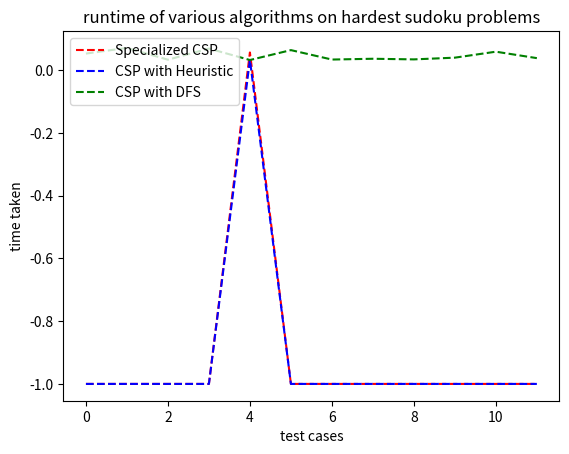

Python code for this plot:
import numpy as np
import matplotlib.pyplot as plt

times = {'easy': {'a': [], 'b': [0.00600433349609375, 0.11309289932250977, 0.06555294990539551, 0.06305098533630371, 0.00550389289855957, -1, -1, 0.006005048751831055, 0.04253435134887695, -1, 0.13010501861572266, 0.006004810333251953, 0.10308313369750977, 0.11759448051452637, 0.07756233215332031, 0.0055043697357177734, 0.006005287170410156, 0.10108113288879395, 0.006004810333251953, 0.0055043697357177734, 0.1366100311279297, 0.20866823196411133, 0.09607720375061035, 0.19615793228149414, -1, 0.1461200714111328, 0.2732198238372803, 0.02552056312561035, 0.15612578392028809, 0.05954694747924805, 0.0510411262512207, 0.14761877059936523, 0.2386932373046875, 0.0060045719146728516, 0.1506214141845703, 0.006004810333251953, 0.2121717929840088, 0.006003856658935547, 0.27422094345092773, 0.006005048751831055, 0.04203367233276367, -1, -1, 0.04653787612915039, 0.18764901161193848, 0.09857940673828125, -1, -1, -1, -1, 0.005504608154296875, 0.0055043697357177734, 0.006005287170410156], 'c': [0.032025814056396484, 0.032025814056396484, 0.03202486038208008, 0.031025171279907227, 0.032526493072509766, -1, -1, 0.03352713584899902, 0.032025814056396484, 0.0315251350402832, 0.032524824142456055, 0.03302812576293945, 0.031024932861328125, 0.031024694442749023, 0.032526493072509766, 0.03302645683288574, 0.032526254653930664, 0.032025814056396484, 0.031525611877441406, 0.03202557563781738, 0.031024932861328125, 0.03202533721923828, 0.03302717208862305, 0.031525373458862305, 0.03202366828918457, 0.032025814056396484, 0.03252601623535156, 0.032526493072509766, 0.031525373458862305, 0.03252601623535156, 0.032526254653930664, 0.03252673149108887, 0.033026933670043945, 0.03202509880065918, 0.032027482986450195, 0.032025814056396484, 0.033026933670043945, 0.031024932861328125, 0.0315251350402832, 0.032526254653930664, 0.031525611877441406, -1, 0.031525373458862305, 0.032025814056396484, 0.032025814056396484, 0.032526493072509766, 0.0315251350402832, -1, -1, -1, 0.03352832794189453, 0.032025814056396484, 0.032025814056396484], 'd': [0.031525373458862305, 0.032026052474975586, 0.03452610969543457, 0.04103398323059082, 0.03302741050720215, 0.039531707763671875, 0.031525373458862305, 0.033026695251464844, 0.0315251350402832, 0.0315244197845459, 0.03452897071838379, 0.032526254653930664, 0.031525373458862305, 0.031525373458862305, 0.032526493072509766, 0.03252577781677246, 0.03352713584899902, 0.03202557563781738, 0.032025814056396484, 0.032526254653930664, 0.031025171279907227, 0.032026052474975586, 0.03252434730529785, 0.031025409698486328, 0.031525373458862305, 0.03252601623535156, 0.03252434730529785, 0.03753185272216797, 0.031525611877441406, 0.032025814056396484, 0.03202414512634277, 0.03252768516540527, 0.031525611877441406, 0.03302502632141113, 0.03302621841430664, 0.03202557563781738, 0.033026695251464844, 0.031525373458862305, 0.03502964973449707, 0.03252530097961426, 0.03202652931213379, 0.042532920837402344, 0.03352928161621094, 0.04053020477294922, 0.032526493072509766, 0.03252577781677246, 0.032025814056396484, 0.03352713584899902, 0.03702974319458008, 0.0340273380279541, 0.034027814865112305, 0.03252601623535156, 0.032526493072509766]}, 'hard': {'a': [], 'b': [-1, -1, -1, -1, -1, -1, -1, -1, -1, -1, -1, -1, -1, -1, -1, -1, -1, -1, -1, -1, -1, -1, -1, -1, -1, -1, -1, -1, -1, -1, -1, -1, -1, -1, -1, -1, -1, -1, -1, -1, -1, -1, -1, -1, -1, -1, -1, -1, -1, -1, -1, -1, -1, -1, -1, -1, -1, -1, -1, -1, -1, -1, -1, -1, -1, -1, -1, -1, -1, -1, -1, -1, -1, -1, -1, -1, -1, -1, -1, -1, -1, -1, -1, -1, -1, -1, -1, -1, -1, -1, -1, -1, -1, -1, -1, 0.1461174488067627, -1], 'c': [-1, -1, -1, -1, -1, -1, -1, -1, -1, -1, -1, -1, -1, -1, -1, -1, -1, -1, -1, -1, -1, -1, -1, -1, -1, -1, -1, -1, -1, -1, -1, -1, -1, -1, -1, -1, -1, -1, -1, -1, -1, -1, -1, -1, -1, -1, -1, -1, -1, -1, -1, -1, -1, -1, -1, -1, -1, -1, -1, -1, -1, -1, -1, -1, -1, -1, -1, -1, -1, -1, -1, -1, -1, -1, -1, -1, -1, -1, -1, -1, -1, -1, -1, -1, -1, -1, -1, -1, -1, -1, -1, -1, -1, -1, -1, 0.034026384353637695, 0.031525373458862305], 'd': [0.03302812576293945, 0.06955623626708984, 0.038529157638549805, 0.24820160865783691, 0.14461541175842285, 0.08807229995727539, 0.05712008476257324, 0.034027099609375, 0.07305693626403809, 0.2777237892150879, 0.10308265686035156, 0.15912842750549316, 0.2481999397277832, 0.07005620002746582, 0.06505227088928223, 0.03352713584899902, 0.04253435134887695, 0.03352713584899902, 0.04003190994262695, 0.1241002082824707, 0.5269262790679932, 0.032025814056396484, 0.03302645683288574, 0.06605315208435059, 0.0800631046295166, 0.054042816162109375, 0.03352928161621094, 0.0730586051940918, 0.040532827377319336, 0.10358309745788574, 0.07206010818481445, 0.04153323173522949, 0.03202629089355469, 0.11359310150146484, 0.08957195281982422, 0.032526254653930664, 0.14211416244506836, 0.049039602279663086, 0.07506060600280762, 0.04203367233276367, 0.04303479194641113, 0.14261269569396973, 0.0755610466003418, 0.06255054473876953, 0.07856488227844238, 0.08310389518737793, 0.15162205696105957, 0.06054878234863281, 0.03803062438964844, 0.08856964111328125, 0.0510408878326416, 0.03702998161315918, 0.03302621841430664, 0.06955599784851074, 0.08957242965698242, 0.11158990859985352, 0.06204986572265625, 0.032025814056396484, 0.1461195945739746, 0.06004738807678223, 0.13911104202270508, 0.1316061019897461, 0.046537160873413086, 0.1366124153137207, 0.03302645683288574, 0.14711856842041016, 0.09157347679138184, 0.14011311531066895, 0.16263079643249512, 0.061547279357910156, 0.16113018989562988, 0.04903912544250488, 0.1045842170715332, 0.04653739929199219, 0.10858774185180664, 0.12359952926635742, 0.057045698165893555, 0.03702998161315918, 0.12109971046447754, 0.0435330867767334, 0.03552842140197754, 0.05654549598693848, 0.049539804458618164, 0.033026695251464844, 0.05204153060913086, 0.032526493072509766, 0.19765901565551758, 0.03853106498718262, 0.1631317138671875, 0.03202557563781738, 0.041533470153808594, 0.1366100311279297, 0.07356119155883789, 0.07906699180603027, 0.08657217025756836, 0.032526254653930664, 0.03252601623535156]}, 'hardest': {'a': [], 'b': [-1, -1, -1, -1, 0.0560450553894043, -1, -1, -1, -1, -1, -1, -1], 'c': [-1, -1, -1, -1, 0.032526254653930664, -1, -1, -1, -1, -1, -1, -1], 'd': [0.05254220962524414, 0.0705568790435791, 0.033026695251464844, 0.06855487823486328, 0.032026052474975586, 0.06355142593383789, 0.03352665901184082, 0.03602933883666992, 0.034027099609375, 0.03953194618225098, 0.05854916572570801, 0.038028717041015625]}}

times_a = {'easy': {'a': [0.015621185302734375, 0.015624523162841797, 1.3974649906158447, 0.14906716346740723, 0.0, 5.78841495513916, 0.2481997013092041, 0.00600433349609375, 10.778700113296509, 0.3963186740875244, 1.363684892654419, 0.09408068656921387, 17.285622358322144, 5.345973014831543, 0.32726359367370605, 0.005502223968505859, 0.005006074905395508, 0.11258935928344727, 0.03502964973449707, 0.14511585235595703, 0.07455992698669434, 3.2205941677093506, 1.0798680782318115, 0.9237446784973145, 0.2456977367401123, 0.7158374786376953, 0.3280677795410156, 2.7273197174072266, 1.0313301086425781, 2.633211374282837, 3.8836259841918945, 2.043146848678589, 0.014511585235595703, 0.04253435134887695, 0.24076175689697266, 0.01601266860961914, 0.09057307243347168, 0.08106541633605957, 0.01851487159729004, 0.021516084671020508, 10.550583362579346, 0.38230323791503906, 0.33342599868774414, 0.4326894283294678, 1.9292387962341309, 0.25524377822875977, 0.1131432056427002, 10.542474508285522, 0.14211487770080566, 1.1150188446044922, 0.0020017623901367188, 0.011509180068969727, 0.14261460304260254], 'b': [], 'c': [], 'd': []}, 'hard': {'a': [], 'b': [], 'c': [], 'd': []}, 'hardest': {'a': [], 'b': [], 'c': [], 'd': []}}



len_t = len(times['hardest']['b'])
#len_t = 2
t = np.arange(0,len_t,1)

#plt.plot(t,times_a['easy']['a'], '-g', label='Backtracking')
plt.plot(t, times['hardest']['b'], 'r--', label='Specialized CSP')
plt.plot(t, times['hardest']['c'], 'b--', label='CSP with Heuristic')
plt.plot(t, times['hardest']['d'], 'g--', label='CSP with DFS')
plt.legend(loc='upper left')
plt.xlabel('test cases')
plt.ylabel('time taken')
plt.title('runtime of various algorithms on hardest sudoku problems')
plt.show()
